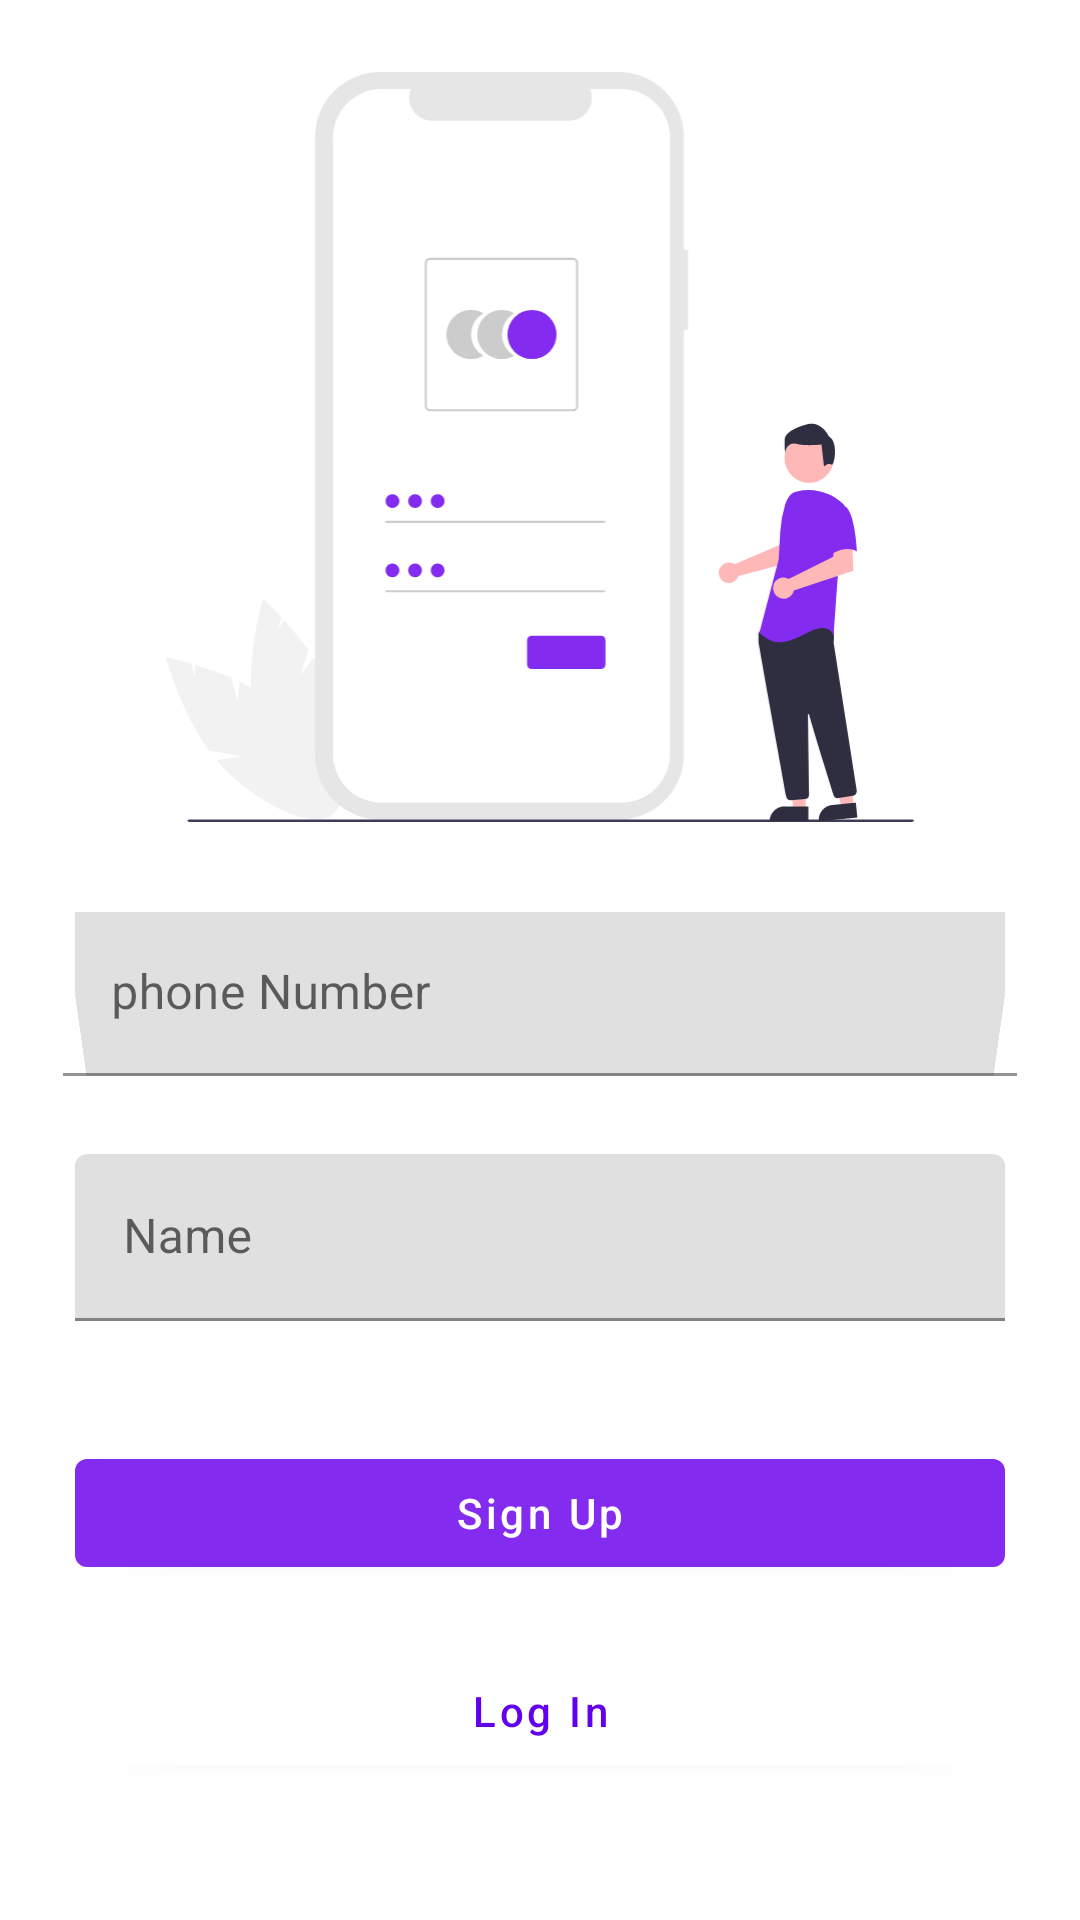

The Android layout XML behind this screen, and the referenced resources:
<!-- AndroidManifest.xml: application theme Theme.AiIndustries -->
<!-- res/layout/activity_register.xml -->
<?xml version="1.0" encoding="utf-8"?>
<androidx.constraintlayout.widget.ConstraintLayout xmlns:android="http://schemas.android.com/apk/res/android"
    xmlns:app="http://schemas.android.com/apk/res-auto"
    xmlns:tools="http://schemas.android.com/tools"
    android:layout_width="match_parent"
    android:layout_height="match_parent"
    tools:context=".activity.RegisterActivity">

    <ImageView
        android:id="@+id/imageView6"
        android:layout_width="250dp"
        android:layout_height="250dp"
        android:layout_marginTop="24dp"
        app:layout_constraintEnd_toEndOf="parent"
        app:layout_constraintStart_toStartOf="parent"
        app:layout_constraintTop_toTopOf="parent"
        app:srcCompat="@drawable/undraw_login" />

    <com.google.android.material.textfield.TextInputLayout
        android:id="@+id/textInputLayout"
        android:layout_width="0dp"
        android:layout_height="wrap_content"
        app:layout_constraintEnd_toEndOf="parent"
        app:layout_constraintStart_toStartOf="parent"
        app:layout_constraintTop_toBottomOf="@+id/imageView6">

        <com.google.android.material.textfield.TextInputEditText
            android:id="@+id/userNumber"
            android:layout_width="match_parent"
            android:layout_height="wrap_content"
            android:layout_marginStart="25dp"
            android:layout_marginTop="30dp"
            android:layout_marginEnd="25dp"
            android:hint="phone Number"
            android:rotationX="-10" />

    </com.google.android.material.textfield.TextInputLayout>

    <com.google.android.material.textfield.TextInputLayout
        android:id="@+id/textInputLayout2"
        android:layout_width="0dp"
        android:layout_height="wrap_content"
        android:layout_marginStart="25dp"

        android:layout_marginEnd="25dp"
        app:layout_constraintEnd_toEndOf="parent"
        app:layout_constraintStart_toStartOf="parent"
        app:layout_constraintTop_toBottomOf="@+id/textInputLayout">

        <com.google.android.material.textfield.TextInputEditText
            android:id="@+id/UserName"
            android:layout_width="match_parent"
            android:layout_height="wrap_content"
            android:layout_marginTop="25dp"
            android:layout_marginBottom="20dp"
            android:hint="Name"
            app:layout_constraintBottom_toTopOf="@+id/but_signin"
            app:layout_constraintEnd_toEndOf="parent"
            app:layout_constraintStart_toStartOf="parent"
            app:layout_constraintTop_toBottomOf="@+id/textInputLayout" />
    </com.google.android.material.textfield.TextInputLayout>

    <com.google.android.material.button.MaterialButton
        android:id="@+id/button3"
        android:layout_width="0dp"
        android:layout_height="wrap_content"
        android:layout_marginStart="25dp"
        android:layout_marginTop="20dp"
        android:layout_marginEnd="25dp"
        android:text="Sign Up"
        android:textAllCaps="false"
        app:layout_constraintEnd_toEndOf="parent"
        app:layout_constraintStart_toStartOf="parent"
        app:layout_constraintTop_toBottomOf="@+id/textInputLayout2" />

    <com.google.android.material.button.MaterialButton
        android:id="@+id/button4"
        android:layout_width="0dp"
        android:layout_height="wrap_content"
        android:layout_marginStart="25dp"
        android:layout_marginTop="18dp"
        android:textAllCaps="false"
        android:layout_marginEnd="25dp"
        android:backgroundTint="@color/white"
        android:text="Log In"

        android:textColor="@color/purple_500"
        app:layout_constraintEnd_toEndOf="parent"
        app:layout_constraintStart_toStartOf="parent"
        app:layout_constraintTop_toBottomOf="@+id/button3" />

</androidx.constraintlayout.widget.ConstraintLayout>
<!-- resources referenced by this layout -->
<resources>
  <color name="purple_500">#FF6200EE</color>
  <color name="white">#FFFFFFFF</color>
  <!-- drawable undraw_login: vector/xml drawable (drawable, 6518 chars, omitted) -->
  <style name="Theme.AiIndustries" parent="Theme.MaterialComponents.DayNight.DarkActionBar">
          
          <item name="colorPrimary">@color/colorPrimary</item>
          <item name="colorPrimaryVariant">@color/colorSecondary</item>
          <item name="colorOnPrimary">@color/white</item>
          
          <item name="colorSecondary">@color/teal_200</item>
          <item name="colorSecondaryVariant">@color/teal_700</item>
          <item name="colorOnSecondary">@color/black</item>
          
          <item name="android:statusBarColor">?attr/colorPrimaryVariant</item>
          
      </style>
  <color name="colorPrimary">#832BEF</color>
  <color name="colorSecondary">#DCD3E6</color>
  <color name="teal_200">#FF03DAC5</color>
  <color name="teal_700">#FF018786</color>
  <color name="black">#FF000000</color>
</resources>
